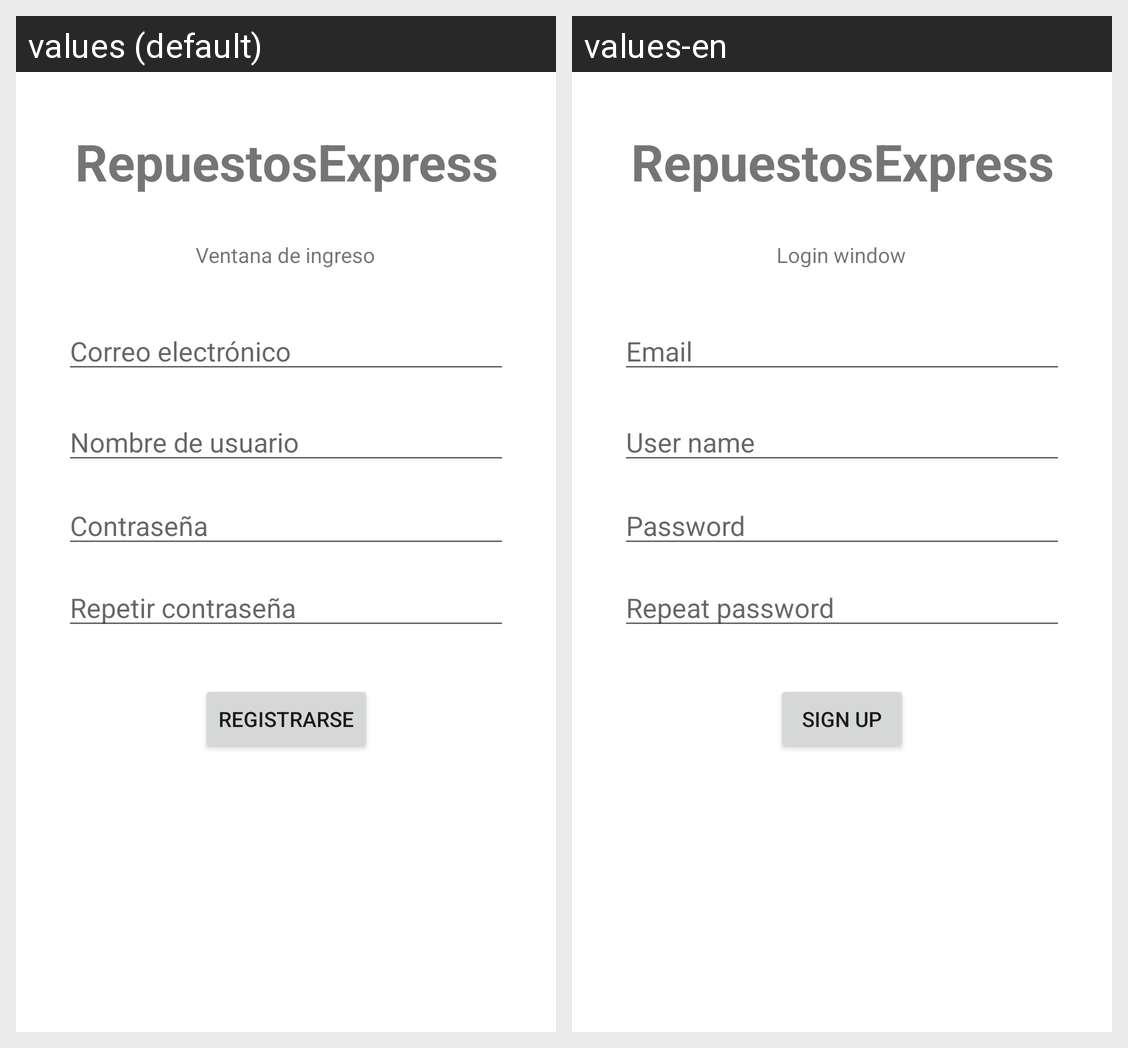

Translations of the strings shown on this Android screen, per locale in the grid:
Android screen res/layout/activity_register.xml rendered under 2 locales, left to right: values (default), values-en. Device: Nexus 5 (rendered at 1080×1920; each locale shown at half size, 540×960, under a caption strip naming it); theme Theme.RepuestosExpress.
Strings drawn on this screen, with the default value and each locale's value (text and hints the layout hard-codes, and strings that could not be matched under every locale, appear in the picture but are not listed):

email
  values: Correo electrónico
  values-en: Email

password
  values: Contraseña
  values-en: Password

repeatPassword
  values: Repetir contraseña
  values-en: Repeat password

sign_up
  values: Registrarse
  values-en: Sign up

app_name
  values: RepuestosExpress
  values-en: RepuestosExpress  [not translated; the default value is used]

ventana_ingreso
  values: Ventana de ingreso
  values-en: Login window

username
  values: Nombre de usuario
  values-en: User name
